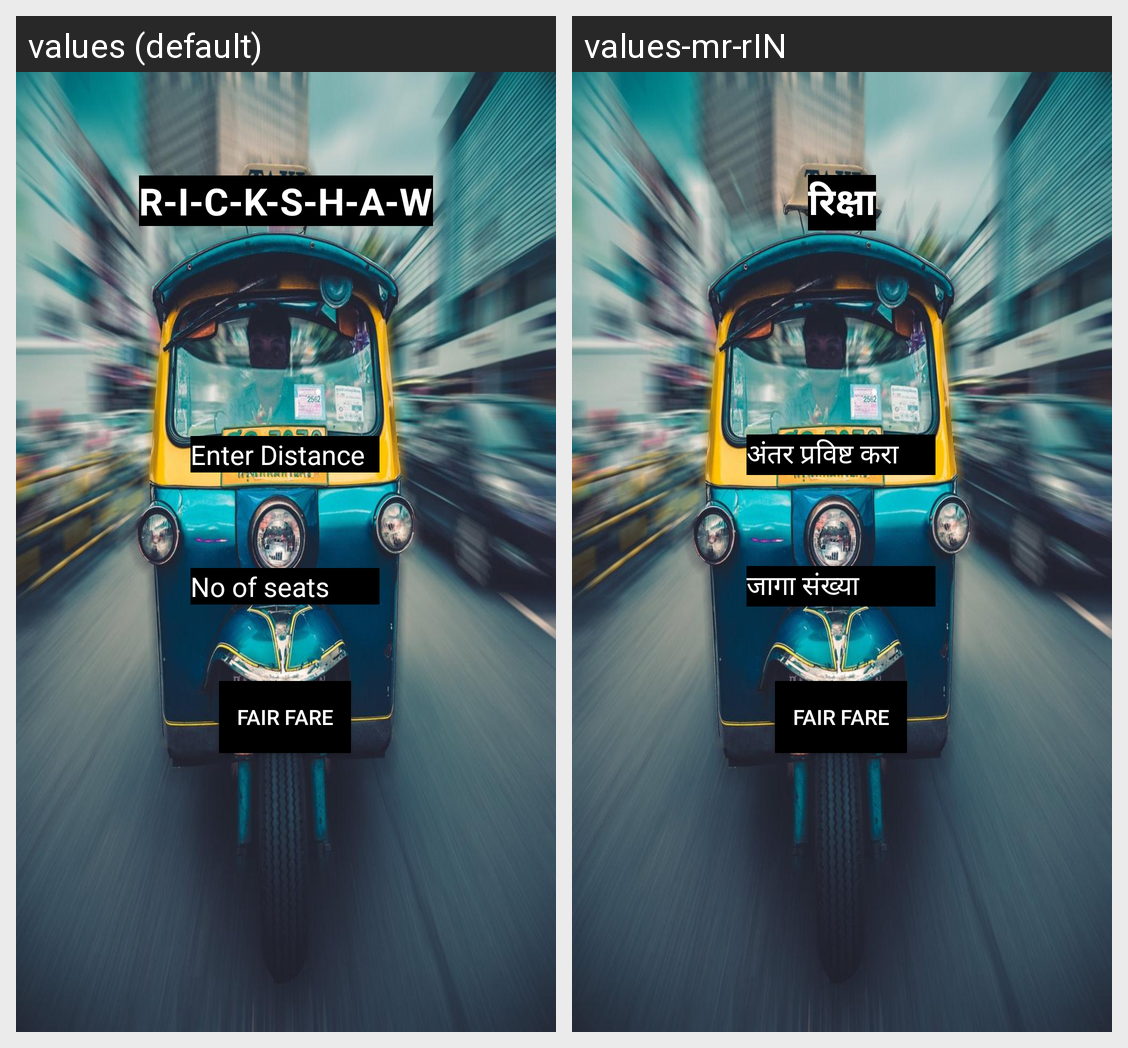

The Android screen above is rendered under two locales of the same app. Produce the string resources it draws, with the default and per-locale values.
Android screen res/layout/activity_rickshaw.xml rendered under 2 locales, left to right: values (default), values-mr-rIN. Device: Nexus 5 (rendered at 1080×1920; each locale shown at half size, 540×960, under a caption strip naming it); theme Theme.AndroidProject.
Strings drawn on this screen, with the default value and each locale's value (text and hints the layout hard-codes, and strings that could not be matched under every locale, appear in the picture but are not listed):

edist
  values: Enter Distance
  values-mr-rIN: अंतर प्रविष्ट करा

nseat
  values: No of seats
  values-mr-rIN: जागा संख्या

fairfare
  values: Fair Fare
  values-mr-rIN: Fair Fare

rickshaw
  values: R-I-C-K-S-H-A-W
  values-mr-rIN: रिक्षा
